Run: headless pygame with SDL's dummy video driver; simulated clock (each Clock.tick advances the game by its frame time, no real sleeping); random seed 0; keys injected as events and as key.get_pressed() state; no mouse input.
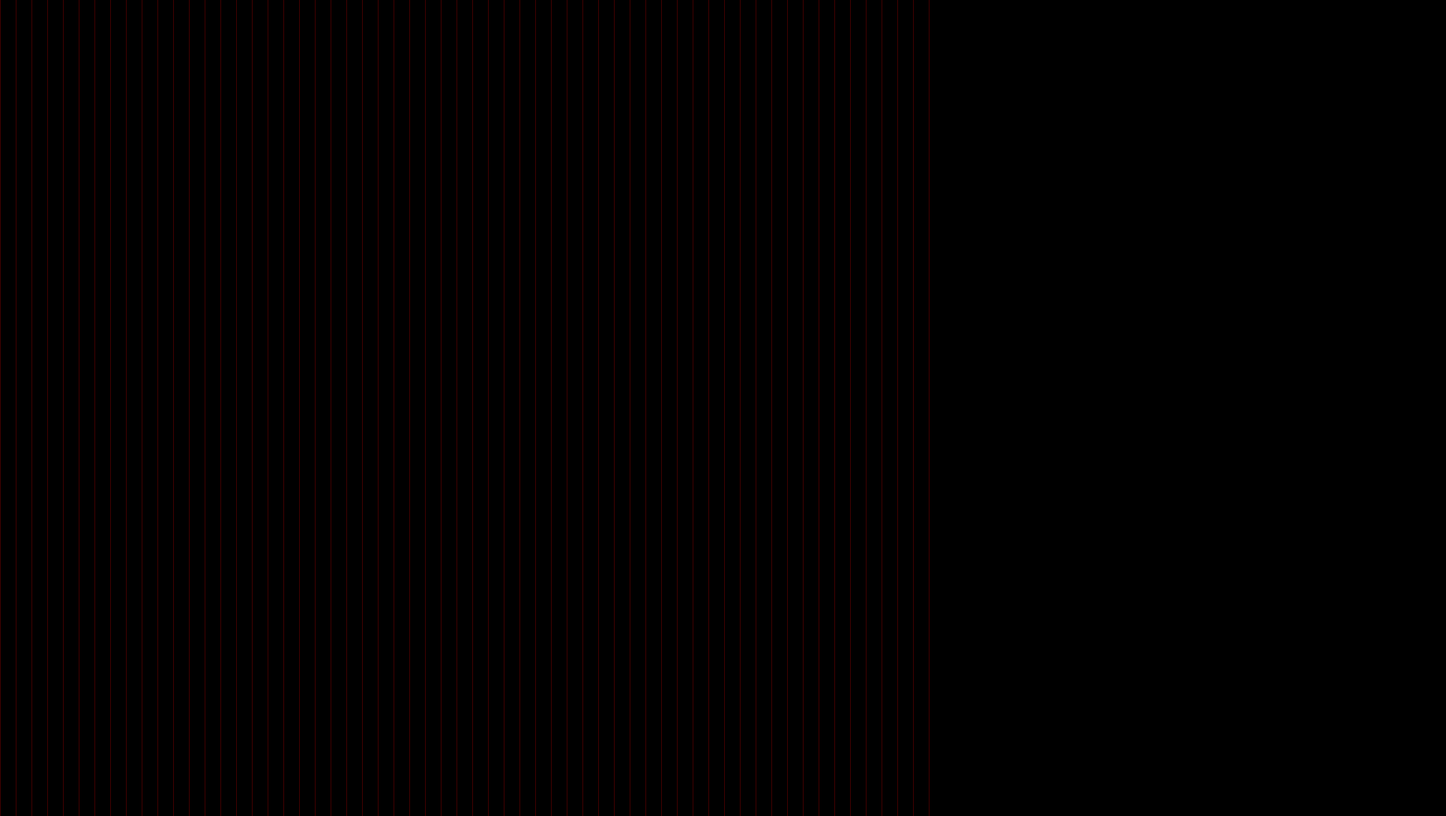
Frame 1 of 4 · flips 1–60 · no input
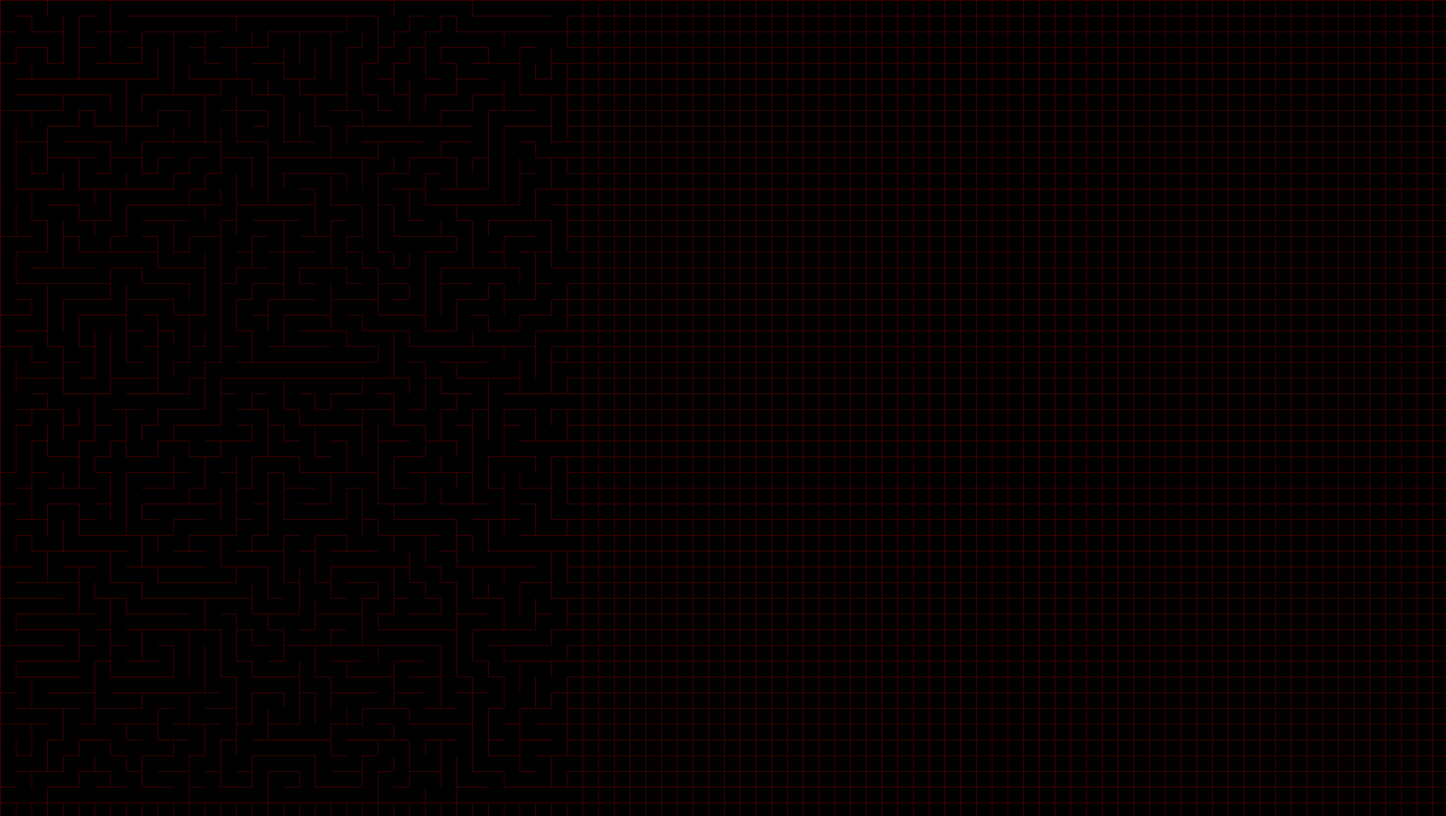
Frame 2 of 4 · flips 61–180 · tapped SPACE, RETURN · held RIGHT (→), D
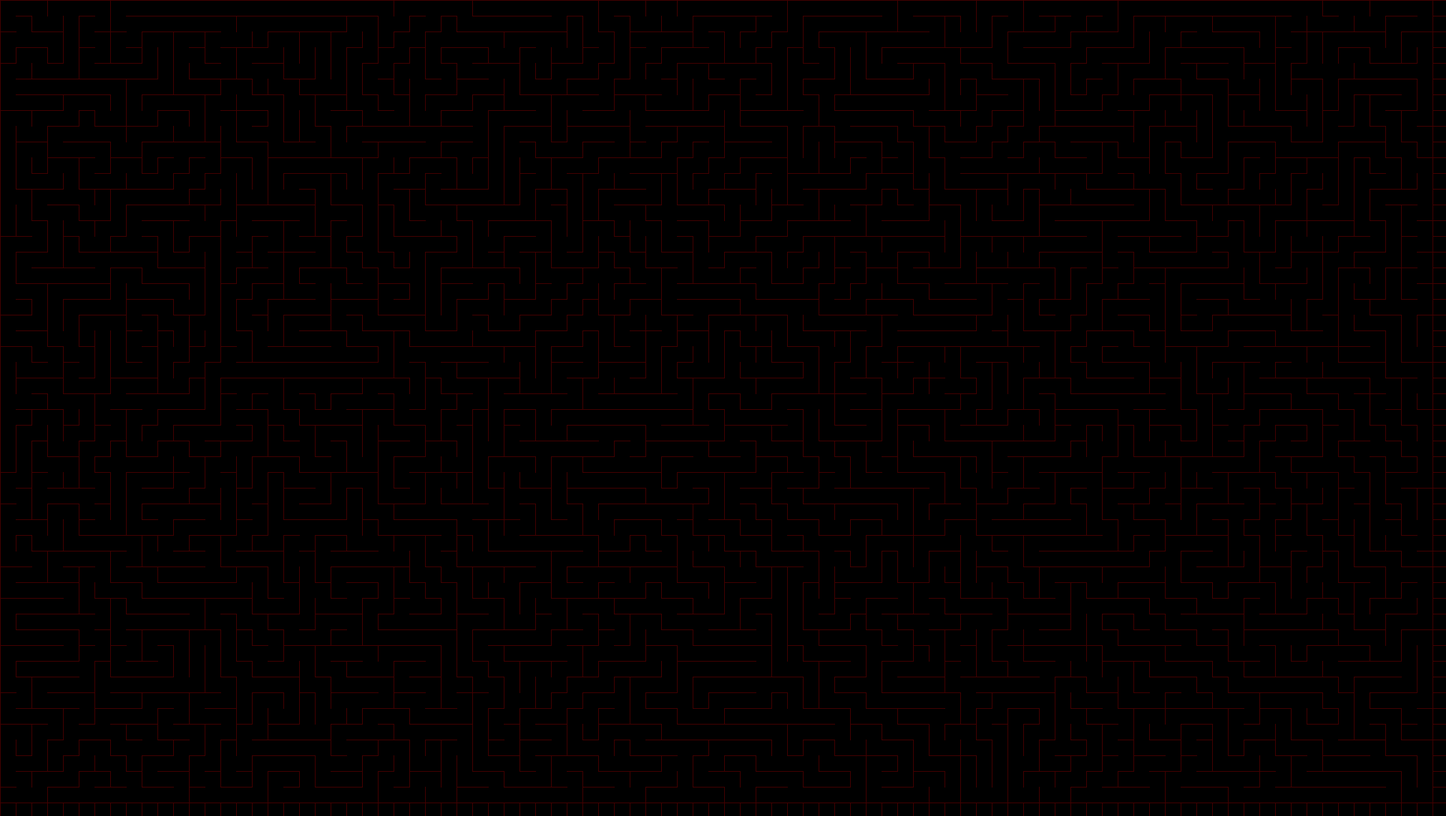
Frame 3 of 4 · flips 181–300 · held DOWN (↓), S
Frame 4 of 4 · flips 301–420 · held LEFT (←), A, UP (↑), W · screen unchanged from frame 3, image omitted

The pygame program that drew these frames:

import pygame as pyg
import random
import time
import sys

class mzElm(): # maze element
    def __init__(self):
        self.up = False
        self.down = False
        self.right = False
        self.left = False
        self.init = False

    def dirSet(self, up = False, down = False, right = False, left = False): # debug
        self.up = up
        self.down = down
        self.right = right
        self.left = left
        self.init = True
        return self


def end(): # cleanup
    print("done")

def elmFill(fill, colour, pos):
    if fill.right:
        pyg.draw.rect(screen, colour, [pos[0]*elmSz+elmSz, pos[1]*elmSz+wallSize, wallSize, pathSize])

    if fill.left:
        pyg.draw.rect(screen, colour, [pos[0]*elmSz, pos[1]*elmSz+wallSize, wallSize, pathSize])

    if fill.up:
        pyg.draw.rect(screen, colour, [pos[0]*elmSz+wallSize, pos[1]*elmSz, pathSize, wallSize])

    if fill.down:
        pyg.draw.rect(screen, colour, [pos[0]*elmSz+wallSize, pos[1]*elmSz+elmSz, pathSize, wallSize])

def pathFill(pos, colour):
    pyg.draw.rect(screen, colour, [pos[0]*elmSz+wallSize, pos[1]*elmSz+wallSize, pathSize, pathSize])


wallSize = 1; 
pathSize = 20;

elmSz = wallSize + pathSize
pattern = [0]*wallSize + [1]*pathSize

colours = [ [64, 0, 0], [0, 0, 0] ]


monRes = [1920, 1080]

# elm pattern for each element
size = [ monRes[0]+(monRes[0]%elmSz), monRes[1]+(monRes[1]%elmSz)]


pyg.init()
screen = pyg.display.set_mode(size)

screen.fill(colours[1])


# create grid
for x in range(size[0]):
    if pattern[x%(pathSize + wallSize)] == 0:
        pyg.draw.line(screen, colours[0], [x, 0], [x, size[1]])
        pyg.display.flip()

for y in range(size[1]):
    if pattern[y%(pathSize + wallSize)] == 0:
        pyg.draw.line(screen, colours[0], [0, y], [size[0], y])
        pyg.display.flip()

# 2d list init
temp = [mzElm()]*int(size[1]/elmSz+1)
mazeMap = [temp]*int(size[0]/elmSz+1)

for x in range(len(mazeMap)): # init all list elements with a blank mzElm
    for y in range(len(temp)):
        temp[y] = mzElm()

    mazeMap[x] = temp
    temp = [mzElm()]*int(size[1]/elmSz)

# stack because recursions for losers
stack = [[random.randint(0, int(size[0]/elmSz)), random.randint(0, int(size[1]/elmSz))]]
dirs = [0, 1, 2, 3] # keeps track of directions 

while True:
    pyg.event.clear() # clear event queue so windows doesn't freeze
    i = random.randrange(len(dirs)) # choose a random number 
    Dir = dirs[i]

    if Dir == 0 and stack[-1][1] != 0 and mazeMap[stack[-1][0]][stack[-1][1]-1].init == False: #up
        mazeMap[stack[-1][0]][stack[-1][1]].up = True
        stack.append([stack[-1][0], stack[-1][1]-1])
        
    elif Dir == 1 and stack[-1][0]+2 != len(mazeMap) and mazeMap[stack[-1][0]+1][stack[-1][1]].init == False: # right
        mazeMap[stack[-1][0]][stack[-1][1]].right = True
        stack.append([stack[-1][0]+1, stack[-1][1]])

    elif Dir == 2 and stack[-1][1]+2 != len(mazeMap[0]) and mazeMap[stack[-1][0]][stack[-1][1]+1].init == False: # Down
        mazeMap[stack[-1][0]][stack[-1][1]].down = True
        stack.append([stack[-1][0], stack[-1][1]+1])

    elif stack[-1][0] != 0 and mazeMap[stack[-1][0]-1][stack[-1][1]].init == False: # left
        mazeMap[stack[-1][0]][stack[-1][1]].left = True
        stack.append([stack[-1][0]-1, stack[-1][1]])

    elif len(dirs) == 0: 
        stack.pop()

    else:
        dirs.remove(Dir)
        
        if len(dirs) == 0:
            stack.pop()
        
        else: 
            continue

    if len(stack) == 0:
        break

    mazeMap[stack[-1][0]][stack[-1][1]].init = True # mark current elm as init
    dirs = [0, 1, 2, 3] # refresh list

# render maze
for x in range(len(mazeMap)-1):
    for y in range(len(mazeMap[0])-1):
        elmFill(mazeMap[x][y], colours[1], [x, y])
        pyg.event.clear()

    pyg.display.flip() # idk looks cool or something

# event handler
while True:
    for evn in pyg.event.get():
        if evn.type == pyg.QUIT:
            end()
            sys.exit()

    key = pyg.key.get_pressed()
    if key[pyg.K_q] == True:
        end()
        sys.exit()

    pyg.display.flip()
